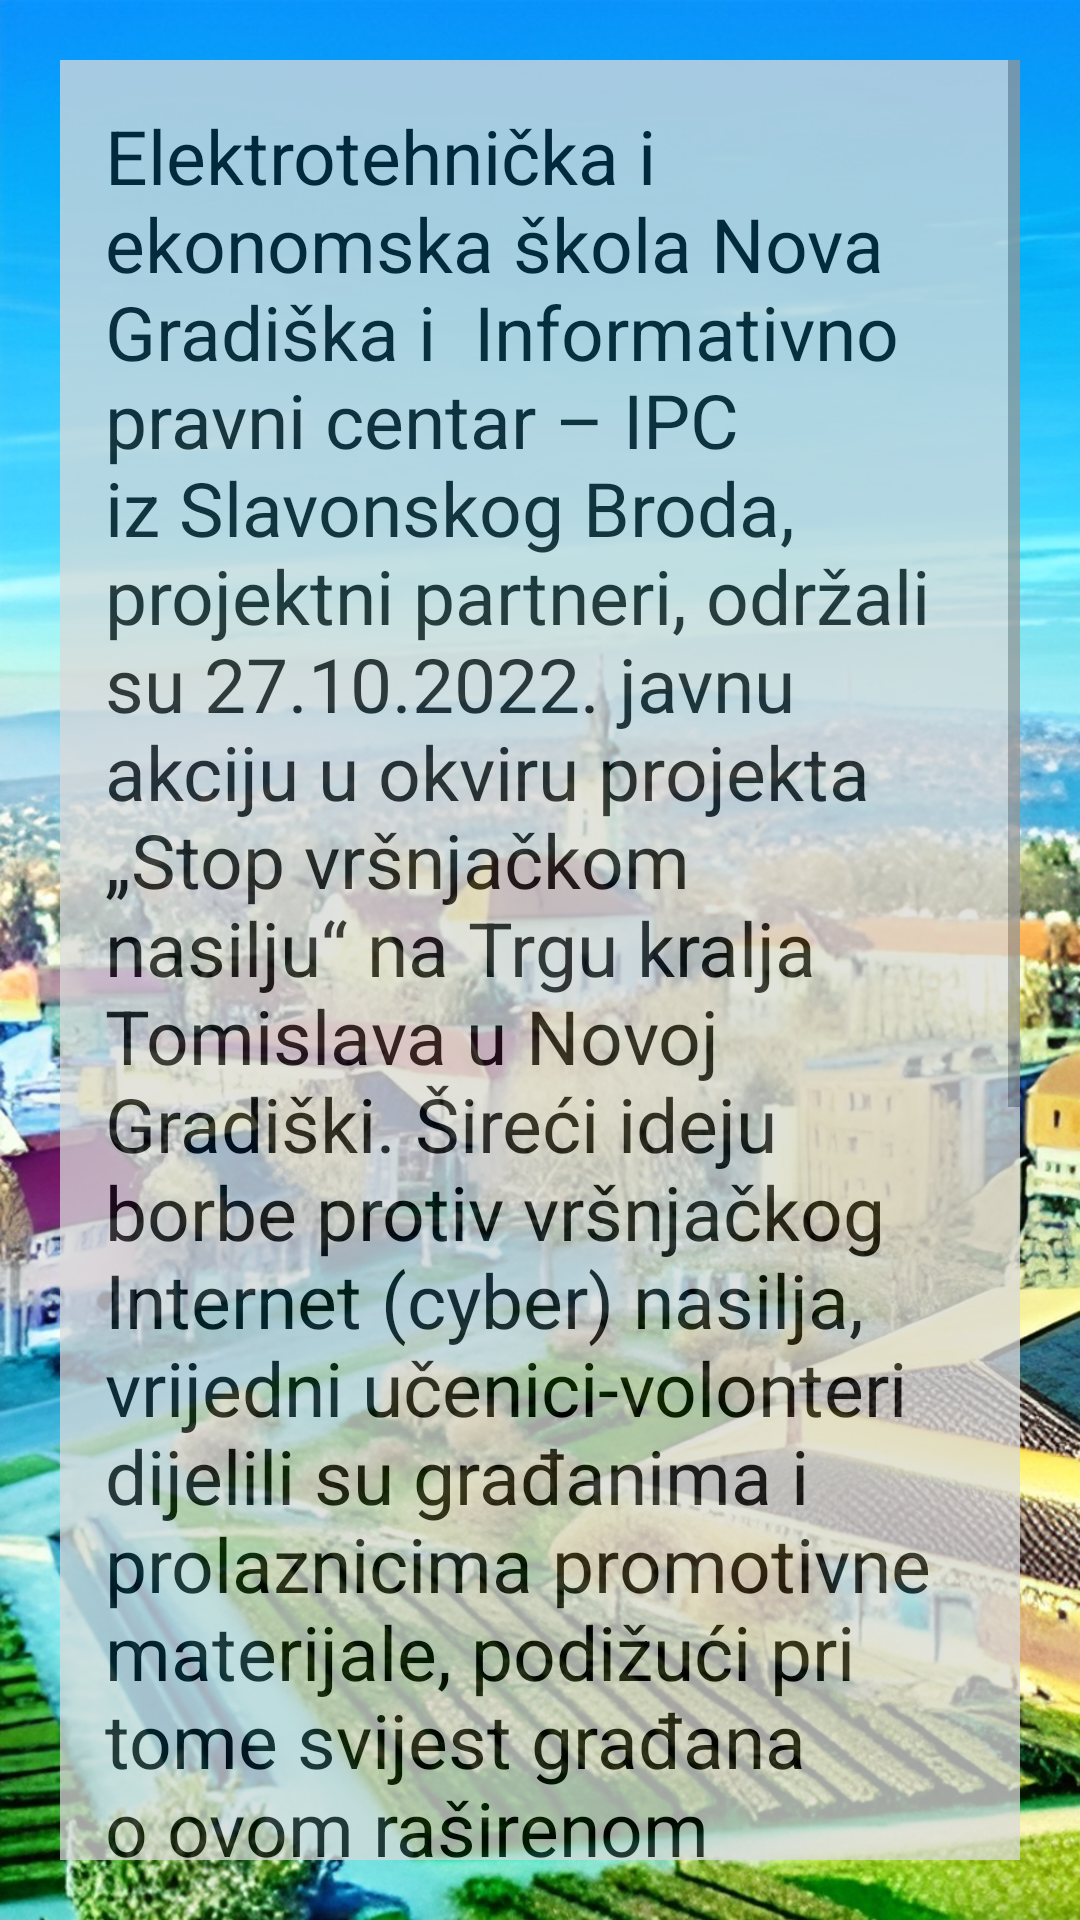

This screen was rendered from an Android layout file. Write that file and the resources it references.
<!-- AndroidManifest.xml: application theme Theme.ExploreNgV2 -->
<!-- res/layout/activity_about.xml -->
<?xml version="1.0" encoding="utf-8"?>

<androidx.constraintlayout.widget.ConstraintLayout xmlns:android="http://schemas.android.com/apk/res/android"
    xmlns:app="http://schemas.android.com/apk/res-auto"
    xmlns:tools="http://schemas.android.com/tools"
    android:layout_width="match_parent"
    android:layout_height="match_parent"
    tools:context=".activities.About"
    android:background="@drawable/back">


    <ScrollView
        android:layout_margin="20dp"
        android:layout_width="match_parent"
        android:layout_height="0dp"
        android:background="@color/lightish"
        android:alpha="0.75"
        app:layout_constraintBottom_toBottomOf="parent"
        app:layout_constraintTop_toTopOf="parent">

        <LinearLayout
            android:layout_width="match_parent"
            android:layout_height="wrap_content"
            android:orientation="vertical">

            <ImageView
                android:id="@+id/image"
                android:layout_width="match_parent"
                android:layout_height="wrap_content" />

            <TextView
                android:id="@+id/description"
                android:layout_width="match_parent"
                android:layout_height="wrap_content"
                android:layout_margin="15dp"
                android:text="Elektrotehnička i ekonomska škola Nova Gradiška i  Informativno pravni centar – IPC iz Slavonskog Broda,  projektni partneri, održali su 27.10.2022. javnu akciju u okviru projekta „Stop vršnjačkom nasilju“ na Trgu kralja Tomislava u Novoj Gradiški. Šireći ideju borbe protiv vršnjačkog Internet (cyber) nasilja, vrijedni učenici-volonteri dijelili su građanima i prolaznicima promotivne materijale, podižući pri tome svijest građana o ovom raširenom problemu među mladima.
Svojim pisanim porukama poručili su da je neprihvatljiv  bilo koji oblik nasilja (fizičko, verbalno, psihološko) i da moramo biti pažljivi u online okruženju jednako kao i u stvarnom životu. Projekt je financiran od strane Središnjeg državnog ureda za demografiju i mlade Republike Hrvatske."
                android:textColor="@color/black"

                android:textSize="25sp" />
        </LinearLayout>

    </ScrollView>



</androidx.constraintlayout.widget.ConstraintLayout>
<!-- resources referenced by this layout -->
<resources>
  <color name="black">#FF000000</color>
  <color name="lightish">#DADADA</color>
  <!-- drawable back: jpg bitmap (drawable, 367415 bytes) -->
  <style name="Theme.ExploreNgV2" parent="Theme.MaterialComponents.DayNight.NoActionBar">
          
          <item name="colorPrimary">@color/purple_500</item>
          <item name="colorPrimaryVariant">@color/purple_700</item>
          <item name="colorOnPrimary">@color/white</item>
          
          <item name="colorSecondary">@color/teal_200</item>
          <item name="colorSecondaryVariant">@color/teal_700</item>
          <item name="colorOnSecondary">@color/black</item>
          
          <item name="android:statusBarColor" tools:targetApi="l">?attr/colorPrimaryVariant</item>
          
      </style>
  <color name="purple_500">#FF6200EE</color>
  <color name="purple_700">#FF3700B3</color>
  <color name="white">#FFFFFFFF</color>
  <color name="teal_200">#FF03DAC5</color>
  <color name="teal_700">#FF018786</color>
</resources>
